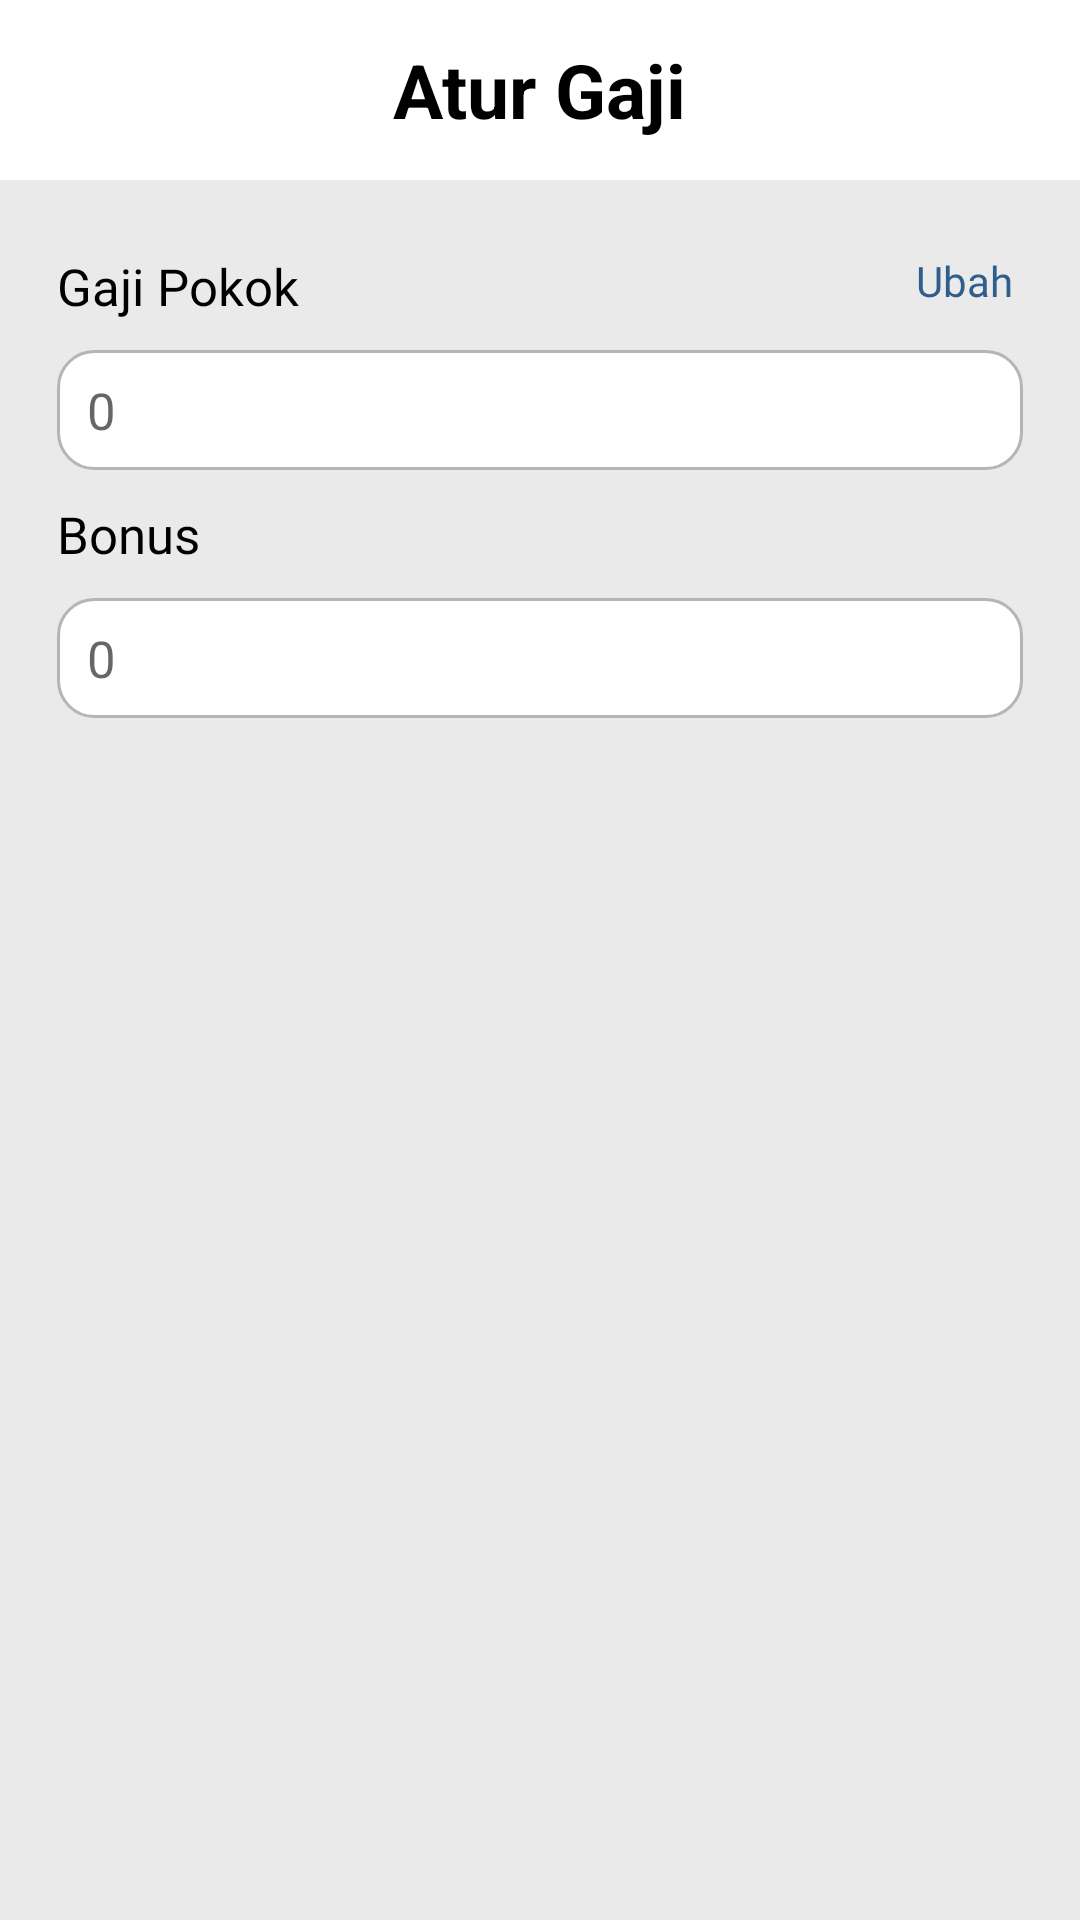

The Android layout XML behind this screen, and the referenced resources:
<!-- AndroidManifest.xml: application theme Theme.KasirAndrea -->
<!-- res/layout/fragment_gaji_owner.xml -->
<?xml version="1.0" encoding="utf-8"?>

<layout xmlns:android="http://schemas.android.com/apk/res/android"
    xmlns:tools="http://schemas.android.com/tools"
    xmlns:app="http://schemas.android.com/apk/res-auto">

    <data>

    </data>

    <LinearLayout
        android:layout_width="match_parent"
        android:layout_height="match_parent"
        android:orientation="vertical"
        tools:context=".kasir.owner.ui.gaji.GajiOwnerFragment">

        <RelativeLayout
            android:layout_width="match_parent"
            android:layout_height="60dp">

            <TextView
                android:layout_width="wrap_content"
                android:layout_height="wrap_content"
                android:text="Atur Gaji"
                android:textStyle="bold"
                android:textSize="25dp"
                android:textColor="@color/black"
                android:layout_centerVertical="true"
                android:layout_centerHorizontal="true" />
        </RelativeLayout>

        <LinearLayout
            android:layout_width="match_parent"
            android:background="#EAEAEA"
            android:paddingLeft="19dp"
            android:paddingRight="19dp"
            android:paddingTop="24dp"
            android:layout_height="match_parent"
            android:orientation="vertical">

            <LinearLayout
                android:layout_width="match_parent"
                android:layout_height="wrap_content"
                android:orientation="vertical">

                <RelativeLayout
                    android:layout_width="match_parent"
                    android:layout_height="wrap_content">

                    <TextView
                        android:layout_width="wrap_content"
                        android:layout_height="wrap_content"
                        android:text="Gaji Pokok "
                        android:fontFamily="@font/roboto_medium"
                        android:textColor="@color/black"
                        android:textSize="17dp" />

                    <TextView
                        android:layout_width="wrap_content"
                        android:layout_height="wrap_content"
                        android:layout_alignParentEnd="true"
                        android:fontFamily="@font/roboto_medium"
                        android:text="Ubah "
                        android:id="@+id/btnubah"
                        android:textColor="@color/biru"
                        android:textSize="14dp" />
                </RelativeLayout>

                <com.google.android.material.textfield.TextInputEditText
                    android:layout_width="match_parent"
                    android:layout_height="wrap_content"
                    android:background="@drawable/edtinput"
                    android:hint="0"
                    android:inputType="number"
                    android:id="@+id/edtgajipokok"
                    android:paddingLeft="10dp"
                    android:textSize="17dp"
                    android:layout_marginTop="10dp"
                    android:textColor="@color/black" />
            </LinearLayout>

            <LinearLayout
                android:layout_width="match_parent"
                android:layout_marginTop="10dp"
                android:layout_height="wrap_content"
                android:orientation="vertical">

                <RelativeLayout
                    android:layout_width="match_parent"
                    android:layout_height="wrap_content">

                    <TextView
                        android:layout_width="wrap_content"
                        android:layout_height="wrap_content"
                        android:text="Bonus "
                        android:fontFamily="@font/roboto_medium"
                        android:textColor="@color/black"
                        android:textSize="17dp" />


                </RelativeLayout>

                <com.google.android.material.textfield.TextInputEditText
                    android:layout_width="match_parent"
                    android:layout_height="wrap_content"
                    android:background="@drawable/edtinput"
                    android:hint="0"
                    android:id="@+id/edtbonus"
                    android:paddingLeft="10dp"
                    android:textSize="17dp"
                    android:inputType="number"
                    android:layout_marginTop="10dp"
                    android:textColor="@color/black" />
            </LinearLayout>

            <LinearLayout
                android:layout_width="match_parent"
                android:weightSum="2"
                android:gravity="center"
                android:visibility="gone"
                android:id="@+id/lnedit"
                android:layout_marginTop="10dp"
                android:layout_height="wrap_content"
                android:orientation="horizontal">

                <com.google.android.material.button.MaterialButton
                    android:layout_width="wrap_content"
                    android:layout_height="wrap_content"
                    android:text="Simpan"
                    app:cornerRadius="10dp"
                    android:layout_weight="1"
                    android:id="@+id/btnsimpan"
                    app:backgroundTint="@color/biru"
                    android:textAllCaps="false" />

                <com.google.android.material.button.MaterialButton
                    android:layout_width="wrap_content"
                    android:layout_height="wrap_content"
                    android:text="Batalkan"
                    android:layout_marginLeft="20dp"
                    app:cornerRadius="10dp"
                    android:layout_weight="1"
                    android:id="@+id/btnbatalkan"
                    app:backgroundTint="@color/biru"
                    android:textAllCaps="false" />
            </LinearLayout>
        </LinearLayout>

    </LinearLayout>
</layout>
<!-- resources referenced by this layout -->
<resources>
  <color name="biru">#2F5E8C</color>
  <color name="black">#FF000000</color>
  <!-- drawable edtinput (drawable) -->
  <?xml version="1.0" encoding="utf-8"?>
  
  <shape xmlns:android="http://schemas.android.com/apk/res/android">
  
      <solid
          android:color="@color/white"/>
  
      <size
          android:width="310dp"
          android:height="40dp"/>
  
      <corners
          android:radius="12dp"/>
  
      <stroke
          android:color="#B5B5B5"
          android:width="1dp"/>
  </shape>
  <style name="Theme.KasirAndrea" parent="Theme.MaterialComponents.DayNight.NoActionBar">
          
          <item name="colorPrimary">@color/purple_500</item>
          <item name="colorPrimaryVariant">@color/purple_700</item>
          <item name="colorOnPrimary">@color/white</item>
          
          <item name="colorSecondary">@color/teal_200</item>
          <item name="colorSecondaryVariant">@color/teal_700</item>
          <item name="colorOnSecondary">@color/black</item>
          
          <item name="android:statusBarColor" tools:targetApi="l">?attr/colorPrimaryVariant</item>
          
      </style>
  <color name="white">#FFFFFFFF</color>
  <color name="purple_500">#FF6200EE</color>
  <color name="purple_700">#FF3700B3</color>
  <color name="teal_200">#FF03DAC5</color>
  <color name="teal_700">#FF018786</color>
</resources>
